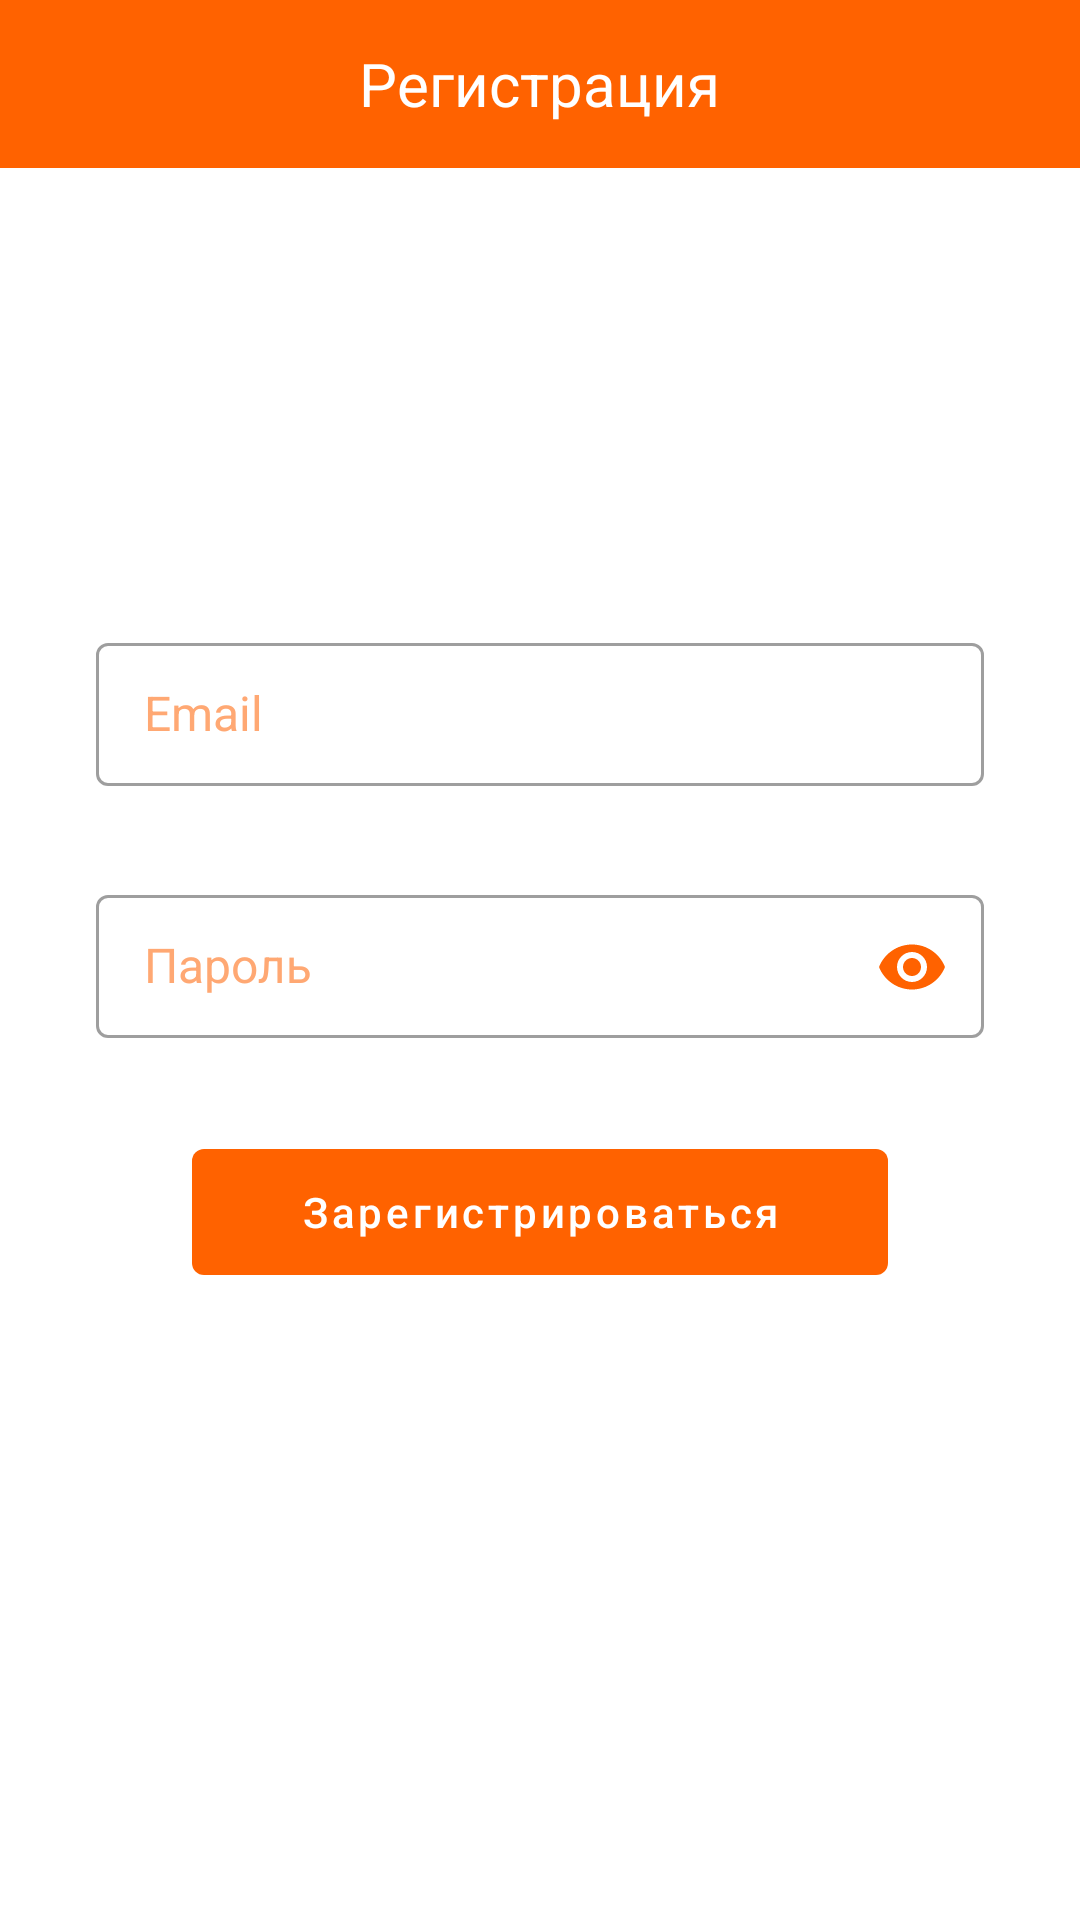

Here is an Android app screen rendered from its layout file. Give the layout XML and the strings, colors and styles it references.
<!-- AndroidManifest.xml: application theme Theme.JKarta -->
<!-- res/layout/activity_sign_up.xml -->
<?xml version="1.0" encoding="utf-8"?>
<RelativeLayout xmlns:android="http://schemas.android.com/apk/res/android"
    xmlns:app="http://schemas.android.com/apk/res-auto"
    xmlns:tools="http://schemas.android.com/tools"
    android:layout_width="match_parent"
    android:layout_height="match_parent"
    tools:context=".Activity_SignIn">

    <com.google.android.material.appbar.MaterialToolbar
        android:layout_width="match_parent"
        android:layout_height="?attr/actionBarSize"
        android:background="@color/primary_500"
        app:contentInsetStart="0dp">

        <RelativeLayout
            android:layout_width="match_parent"
            android:layout_height="wrap_content">

            <androidx.appcompat.widget.AppCompatImageButton
                android:id="@+id/btn_back"
                android:layout_width="30dp"
                android:layout_height="30dp"
                android:background="@color/primary_500"
                android:layout_centerVertical="true"
                android:layout_marginStart="16dp"
                android:src="@drawable/ic_arrow_back_white" />

            <TextView
                android:layout_width="wrap_content"
                android:layout_height="wrap_content"
                android:layout_centerVertical="true"
                android:layout_marginStart="16dp"
                android:layout_centerHorizontal="true"
                android:text="@string/registration"
                android:textColor="@color/white"
                android:textSize="20sp" />
        </RelativeLayout>
    </com.google.android.material.appbar.MaterialToolbar>

    <RelativeLayout
        android:layout_width="match_parent"
        android:layout_height="wrap_content"
        android:layout_centerVertical="true"
        android:paddingHorizontal="32dp">

        <com.google.android.material.textfield.TextInputLayout
            android:id="@+id/email_layout"
            style="@style/Widget.MaterialComponents.TextInputLayout.OutlinedBox"
            android:layout_width="match_parent"
            android:layout_height="74dp"
            android:hint="@string/email"
            android:textColorHint="@color/primary_200"
            app:endIconMode="clear_text"
            app:endIconTint="@color/primary_500"
            app:errorEnabled="true"
            app:errorTextColor="@color/error"
            app:boxStrokeErrorColor="@color/error"
            app:errorIconTint="@color/error">

            <com.google.android.material.textfield.TextInputEditText
                android:id="@+id/email_edit"
                style="@style/Widget.MaterialComponents.TextInputLayout.OutlinedBox.Dense"
                android:layout_width="match_parent"
                android:layout_height="wrap_content"
                android:inputType="textEmailAddress"
                android:textColor="@color/secondary_500"
                android:textSize="16sp" />
        </com.google.android.material.textfield.TextInputLayout>

        <com.google.android.material.textfield.TextInputLayout
            android:id="@+id/password_layout"
            style="@style/Widget.MaterialComponents.TextInputLayout.OutlinedBox.Dense"
            android:layout_width="match_parent"
            android:layout_height="74dp"
            android:layout_below="@+id/email_layout"
            android:layout_marginTop="10dp"
            android:hint="@string/password"
            android:textColorHint="@color/primary_200"
            app:endIconMode="password_toggle"
            app:endIconTint="@color/primary_500"
            app:errorEnabled="true"
            app:errorTextColor="@color/error"
            app:boxStrokeErrorColor="@color/error"
            app:errorIconTint="@color/error">

            <com.google.android.material.textfield.TextInputEditText
                android:id="@+id/password_edit"
                style="@style/Widget.MaterialComponents.TextInputLayout.OutlinedBox.Dense"
                android:layout_width="match_parent"
                android:layout_height="wrap_content"
                android:inputType="textPassword"
                android:textColor="@color/secondary_500"
                android:textSize="16sp" />
        </com.google.android.material.textfield.TextInputLayout>

        <com.google.android.material.button.MaterialButton
            android:id="@+id/btn_sign_up"
            android:layout_width="match_parent"
            android:layout_height="54dp"
            android:layout_below="@+id/password_layout"
            android:layout_centerHorizontal="true"
            android:layout_marginHorizontal="32dp"
            android:layout_marginTop="10dp"
            android:stateListAnimator="@null"
            android:text="@string/sign_up"
            android:textAllCaps="false" />

    </RelativeLayout>


</RelativeLayout>
<!-- resources referenced by this layout -->
<resources>
  <color name="error">#ff0000</color>
  <color name="primary_200">#FFA873</color>
  <color name="primary_500">#FF6200</color>
  <color name="secondary_500">#201600</color>
  <color name="white">#FFFFFF</color>
  <string name="email">Email</string>
  <string name="password">Пароль</string>
  <string name="registration">Регистрация</string>
  <string name="sign_up">Зарегистрироваться</string>
  <style name="Theme.JKarta" parent="Theme.MaterialComponents.DayNight.NoActionBar">
          
          <item name="colorPrimary">@color/primary_500</item>
          <item name="colorPrimaryVariant">@color/primary_700</item>
          <item name="colorOnPrimary">@color/white</item>
          
          <item name="colorSecondary">@color/teal_200</item>
          <item name="colorSecondaryVariant">@color/teal_700</item>
          <item name="colorOnSecondary">@color/black</item>
          
          <item name="android:statusBarColor" tools:targetApi="l">?attr/colorPrimaryVariant</item>
          
      </style>
  <color name="primary_700">#A63F00</color>
  <color name="teal_200">#60D4BA</color>
  <color name="teal_700">#006F56</color>
  <color name="black">#000000</color>
</resources>
